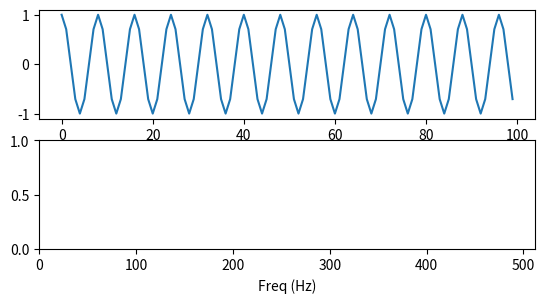

Write Python code to recreate this figure. (Note: this script raises an exception after producing the figure.)
# -*- coding: utf-8 -*-

"""
In this task you will investigate the effect of windowing. Use 1024 samples
for FFT. Write code to do the following:
    1. Compute the DFT of the signal x(n) = cos(πn/4). Use sampling frequency
       fs = 4096 Hz. Plot the magnitude and phase spectrum of x(n).
    2. Truncate x(n) using Hamming window of size 93. Plot its magnitude and
       phase spectrum. Obtain the 512-point signal z[n] by zero-padding x[n].
       Plot its magnitude and phase spectrum.
"""

import numpy as np
import matplotlib.pyplot as plt
  

fs = 4096          # sampling frequency: 4096 Hz
f = fs/8           # frequency component

plot_samples = 100

FFT_size = 1024
window_size = 93

# =========================================== Part 1
# initial signal x[n] = cos(pi*n/4)
n = np.arange(fs)
s = np.cos( 2*np.pi*n*f/fs )
spec = np.fft.fft(s,FFT_size)
mag_spec = np.abs(spec)             # magnitude spectrum
phase_spec = np.angle(spec)         # phase spectrum

plt.figure(num="Initial signal and its spectrum")
plt.subplot(311)
plt.plot(s[:plot_samples])

# spectrum of s (FFT_size samples taken)
# plot only the 1st half of spectrum (since it's symmetric)
plt.subplot(312)
plt.xlabel("Freq (Hz)")
plt.xlim(0,FFT_size/2)
plt.plot(mag_spec[:FFT_size/2])

plt.subplot(313)
plt.xlabel("Freq (Hz)")
plt.xlim(0,FFT_size/2)
plt.plot(phase_spec[:FFT_size/2])

plt.show()

# ============================================ Part 2
weighted = s[:window_size] * np.hamming(window_size)

ext = np.ceil(np.log2(window_size))     # compute closest power of 2 for window_size
FFT_size = int(np.power(2,ext))

spec = np.fft.fft(weighted,FFT_size)
mag_spec = np.abs(spec)             # magnitude spectrum
phase_spec = np.angle(spec)         # phase spectrum

plt.figure(num="Weighted signal and its spectrum")
plt.subplot(311)
plt.plot(weighted)

# spectrum of s (FFT_size samples taken with zero-padding)
# plot only the 1st half of spectrum (since it's symmetric)
plt.subplot(312)
plt.xlabel("Freq (Hz)")
plt.xlim(0,FFT_size/2)
plt.plot(mag_spec[:FFT_size/2])

plt.subplot(313)
plt.xlabel("Freq (Hz)")
plt.xlim(0,FFT_size/2)
plt.plot(np.unwrap(phase_spec[:FFT_size/2]))

plt.show()


weighted = s[:window_size] * np.hamming(window_size)

FFT_size = 512
spec = np.fft.fft(weighted,FFT_size)
mag_spec = np.abs(spec)             # magnitude spectrum
phase_spec = np.angle(spec)         # phase spectrum

plt.figure(num="Weighted signal and its spectrum for 512-point FFT")
plt.subplot(311)
plt.plot(weighted)

# spectrum of s (fs samples taken)
# plot only the 1st half of spectrum (since it's symmetric)
plt.subplot(312)
plt.xlabel("Freq (Hz)")
plt.xlim(0,FFT_size/2)
plt.plot(mag_spec[:FFT_size/2])

plt.subplot(313)
plt.xlabel("Freq (Hz)")
plt.xlim(0,FFT_size/2)
plt.plot(np.unwrap(phase_spec[:FFT_size/2]))

plt.show()